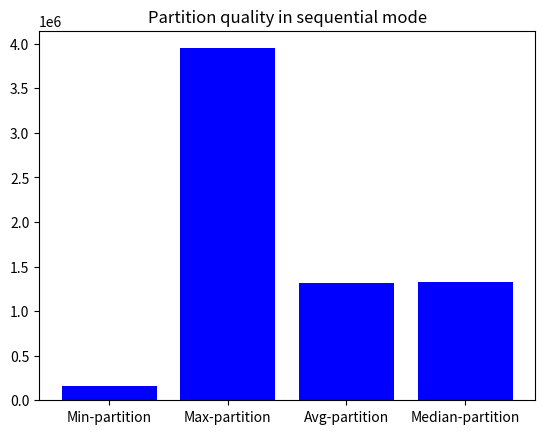

Python code for this plot:
import matplotlib.pyplot as plt

# Dati di esempio
categorie = ['Min-partition', 'Max-partition', 'Avg-partition', 'Median-partition']
valori = [
163856.88,
3947381.96,
1310896.52,
1323154.32
]

# Creazione del grafico a barre
plt.bar(categorie, valori, color='blue')

# Aggiunta di etichette agli assi e titolo al grafico
#plt.xlabel('Categorie')
#plt.ylabel('Valori')
plt.title('Partition quality in sequential mode')

# Mostra il grafico
plt.show()
